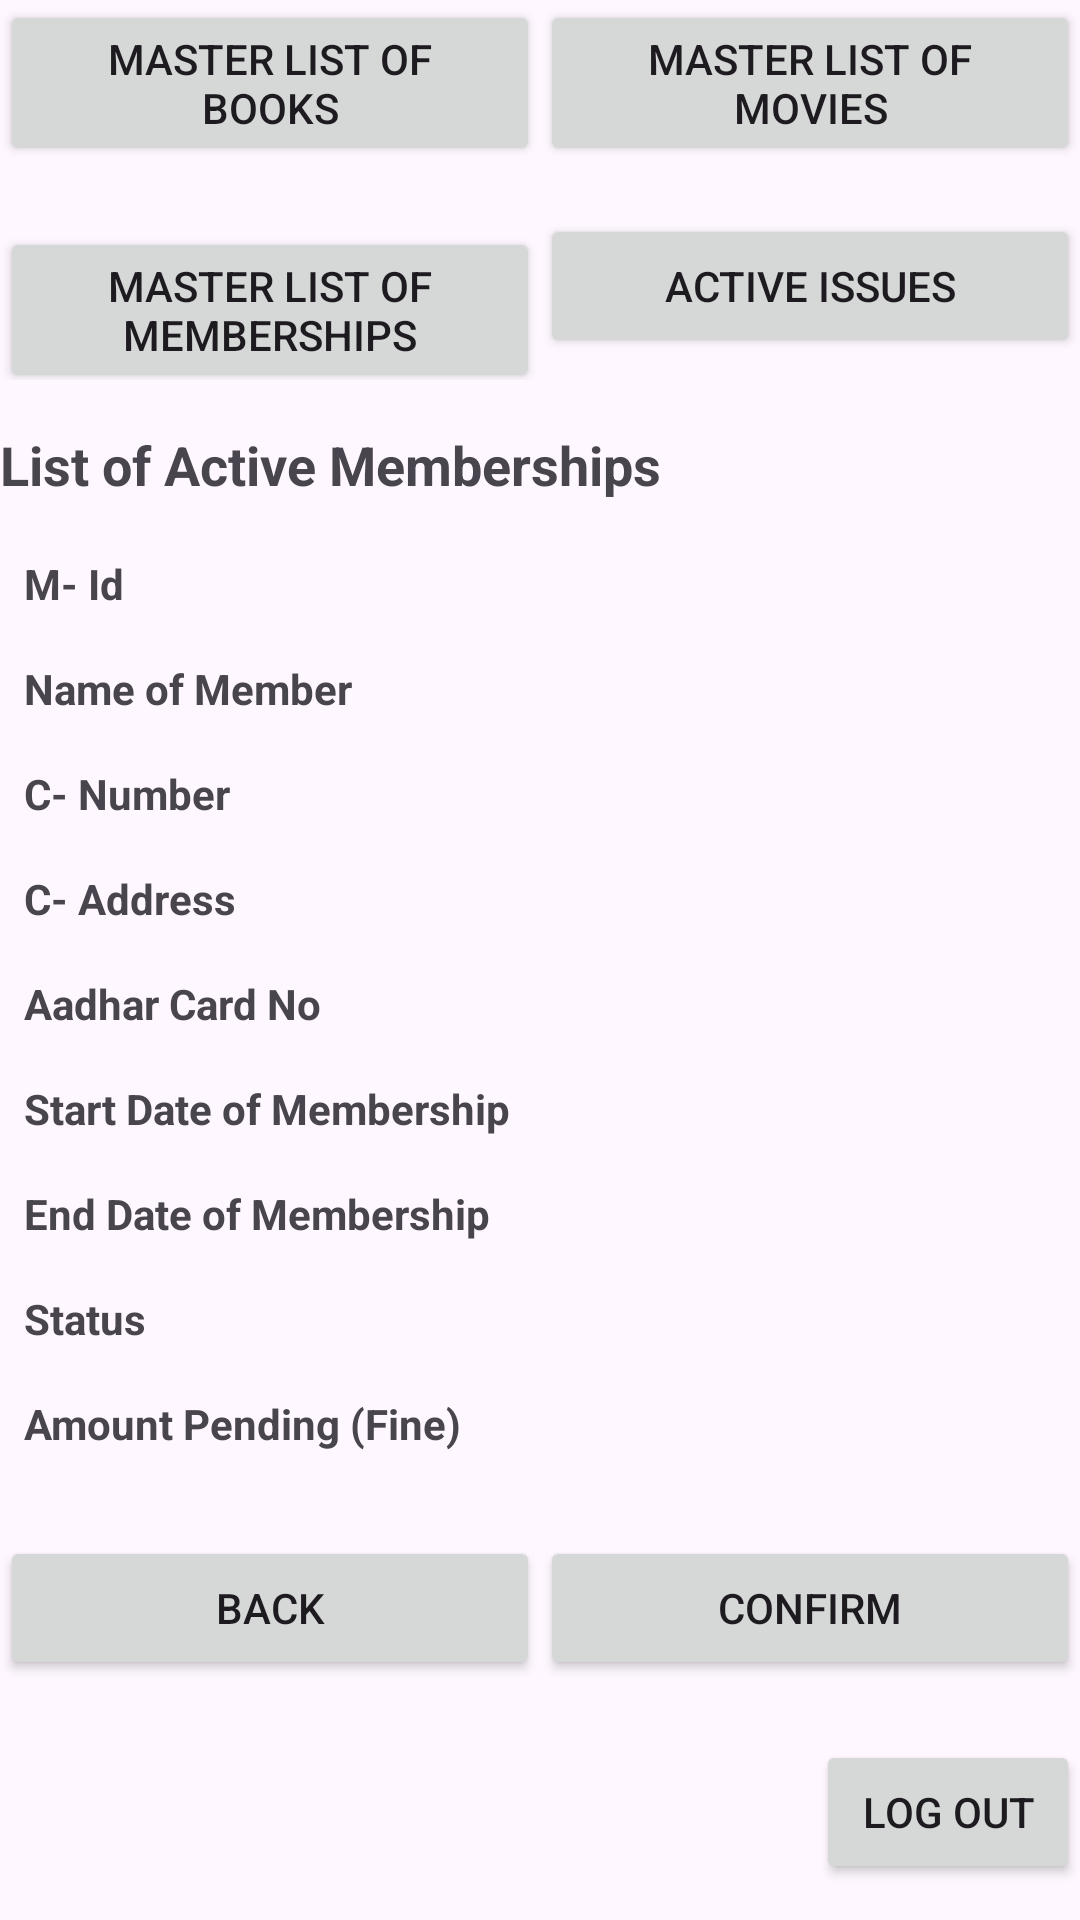

The Android layout XML behind this screen, and the referenced resources:
<!-- AndroidManifest.xml: application theme Theme.LibraryManagmentSystem -->
<!-- res/layout/activity_memberships.xml -->
<?xml version="1.0" encoding="utf-8"?>
<LinearLayout xmlns:android="http://schemas.android.com/apk/res/android"
    xmlns:app="http://schemas.android.com/apk/res-auto"
    xmlns:tools="http://schemas.android.com/tools"
    android:layout_width="match_parent"
    android:layout_height="match_parent"
    android:orientation="vertical"
    tools:context=".MembershipsActivity">

    <LinearLayout
        android:layout_width="match_parent"
        android:layout_height="wrap_content"
        android:orientation="horizontal"
        android:layout_marginBottom="16dp">

        <androidx.appcompat.widget.AppCompatButton
            android:id="@+id/masterListBooksButton"
            android:layout_width="0dp"
            android:layout_height="wrap_content"
            android:layout_weight="1"
            android:text="Master List of Books" />

        <androidx.appcompat.widget.AppCompatButton
            android:id="@+id/masterListMoviesButton"
            android:layout_width="0dp"
            android:layout_height="wrap_content"
            android:layout_weight="1"
            android:text="Master List of Movies" />
    </LinearLayout>

    <LinearLayout
        android:layout_width="match_parent"
        android:layout_height="wrap_content"
        android:orientation="horizontal"
        android:layout_marginBottom="16dp">

        <androidx.appcompat.widget.AppCompatButton
            android:id="@+id/masterListMembershipsButton"
            android:layout_width="0dp"
            android:layout_height="wrap_content"
            android:layout_weight="1"
            android:text="Master List of Memberships" />

        <androidx.appcompat.widget.AppCompatButton
            android:id="@+id/activeIssuesButton"
            android:layout_width="0dp"
            android:layout_height="wrap_content"
            android:layout_weight="1"
            android:text="Active Issues" />
    </LinearLayout>


    <TextView
        android:layout_width="match_parent"
        android:layout_height="wrap_content"
        android:text="List of Active Memberships"
        android:textStyle="bold"
        android:textSize="18sp"
        android:paddingBottom="10dp"/>

    <TableLayout
        android:layout_width="match_parent"
        android:layout_height="wrap_content"
        android:stretchColumns="*">

        <TableLayout>
            <TextView
                android:text="M- Id"
                android:layout_width="80dp"
                android:layout_height="wrap_content"
                android:padding="8dp"
                android:textStyle="bold" />

            <TextView
                android:text="Name of Member"
                android:layout_width="wrap_content"
                android:layout_height="wrap_content"
                android:padding="8dp"
                android:textStyle="bold" />

            <TextView
                android:text="C- Number"
                android:layout_width="wrap_content"
                android:layout_height="wrap_content"
                android:padding="8dp"
                android:textStyle="bold" />

            <TextView
                android:text="C- Address"
                android:layout_width="wrap_content"
                android:layout_height="wrap_content"
                android:padding="8dp"
                android:textStyle="bold" />

            <TextView
                android:text="Aadhar Card No"
                android:layout_width="wrap_content"
                android:layout_height="wrap_content"
                android:padding="8dp"
                android:textStyle="bold" />

            <TextView
                android:text="Start Date of Membership"
                android:layout_width="wrap_content"
                android:layout_height="wrap_content"
                android:padding="8dp"
                android:textStyle="bold" />

            <TextView
                android:text="End Date of Membership"
                android:layout_width="wrap_content"
                android:layout_height="wrap_content"
                android:padding="8dp"
                android:textStyle="bold" />

            <TextView
                android:text="Status"
                android:layout_width="wrap_content"
                android:layout_height="wrap_content"
                android:padding="8dp"
                android:textStyle="bold" />

            <TextView
                android:text="Amount Pending (Fine)"
                android:layout_width="wrap_content"
                android:layout_height="wrap_content"
                android:padding="8dp"
                android:textStyle="bold" />
        </TableLayout>

    </TableLayout>


    <LinearLayout
        android:layout_width="match_parent"
        android:layout_height="wrap_content"
        android:orientation="horizontal"
        android:layout_marginTop="20dp"
        android:gravity="center">

        <androidx.appcompat.widget.AppCompatButton
            android:id="@+id/backButton"
            android:layout_width="0dp"
            android:layout_height="wrap_content"
            android:layout_weight="1"
            android:text="Back" />

        <androidx.appcompat.widget.AppCompatButton
            android:id="@+id/confirmButton"
            android:layout_width="0dp"
            android:layout_height="wrap_content"
            android:layout_weight="1"
            android:text="Confirm" />
    </LinearLayout>


    <androidx.appcompat.widget.AppCompatButton
        android:id="@+id/logOutButton"
        android:layout_width="wrap_content"
        android:layout_height="wrap_content"
        android:text="Log Out"
        android:layout_gravity="end"
        android:layout_marginTop="20dp"/>

</LinearLayout>
<!-- resources referenced by this layout -->
<resources>
  <style name="Theme.LibraryManagmentSystem" parent="Base.Theme.LibraryManagmentSystem" />
  <style name="Base.Theme.LibraryManagmentSystem" parent="Theme.Material3.DayNight.NoActionBar">
          
          
      </style>
</resources>
